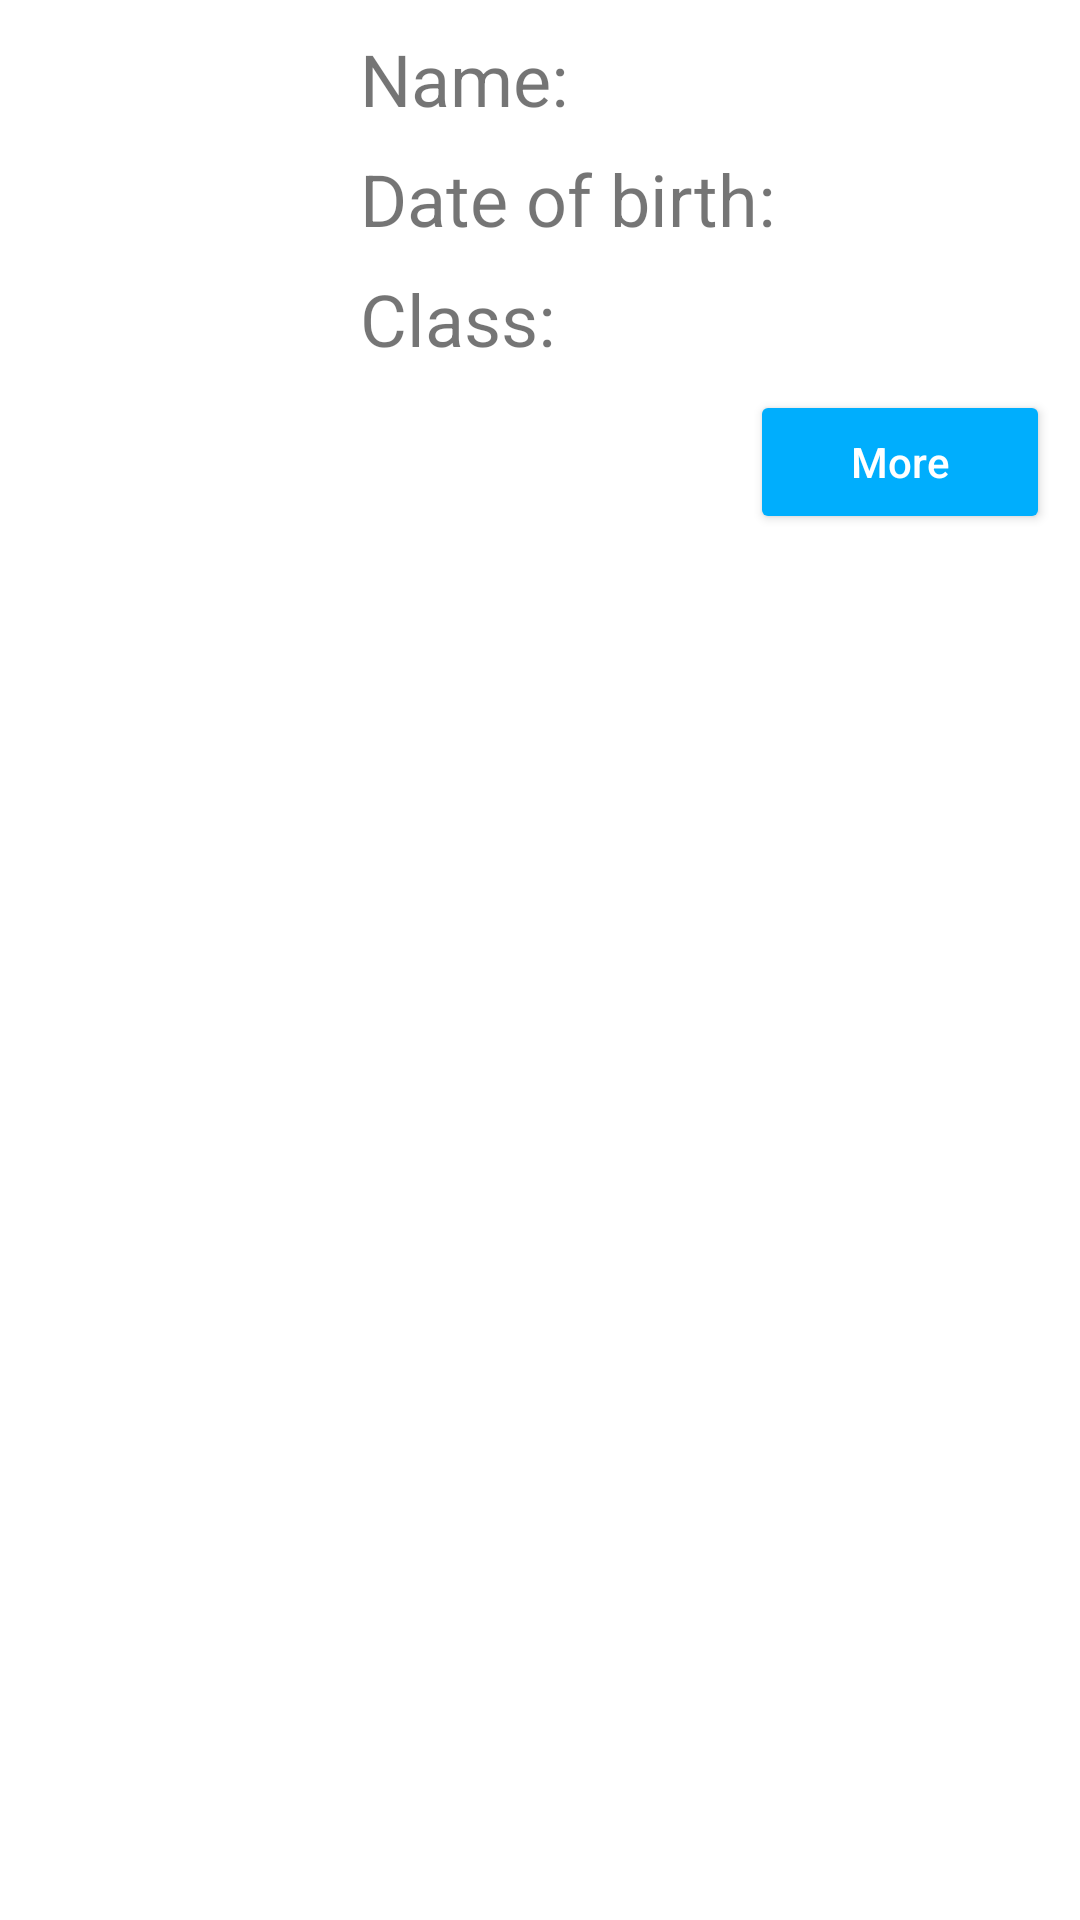

Layout XML and referenced resources for this Android screen:
<!-- AndroidManifest.xml: application theme Theme.Listview_test -->
<!-- res/layout/listview_item.xml -->
<?xml version="1.0" encoding="utf-8"?>
<LinearLayout xmlns:android="http://schemas.android.com/apk/res/android"
    xmlns:app="http://schemas.android.com/apk/res-auto"
    xmlns:tools="http://schemas.android.com/tools"
    android:layout_width="match_parent"
    android:layout_height="wrap_content"
    android:id="@+id/card"
    android:orientation="horizontal"
    android:background="@drawable/background_card"
    android:paddingLeft="10dp"
    android:paddingTop="10dp">
    <ImageView
        android:id="@+id/card_image"
        android:layout_width="100dp"
        android:layout_height="100dp"
        android:padding="10dp"/>
    <LinearLayout
        android:layout_weight="1"
        android:layout_width="wrap_content"
        android:layout_height="wrap_content"
        android:orientation="vertical"
        android:layout_marginLeft="10dp">
        <LinearLayout
            android:layout_width="wrap_content"
            android:layout_height="wrap_content"
            android:orientation="horizontal">
            <TextView
                android:layout_width="wrap_content"
                android:layout_height="40dp"
                android:text="Name:"
                android:textSize="24dp" />
            <TextView
                android:id="@+id/card_name"
                android:layout_width="wrap_content"
                android:layout_height="40dp"
                android:text=""
                android:textSize="24dp"
                android:layout_marginLeft="10dp"/>
        </LinearLayout>

        <LinearLayout
            android:layout_width="wrap_content"
            android:layout_height="wrap_content"
            android:orientation="horizontal">
            <TextView
                android:layout_width="wrap_content"
                android:layout_height="40dp"
                android:text="Date of birth:"
                android:textSize="24dp" />
            <TextView
                android:id="@+id/card_birth"
                android:layout_width="wrap_content"
                android:layout_height="40dp"
                android:text=""
                android:textSize="24dp"
                android:layout_marginLeft="10dp"/>
        </LinearLayout>

        <LinearLayout
            android:layout_width="wrap_content"
            android:layout_height="wrap_content"
            android:orientation="horizontal">
            <TextView
                android:layout_width="wrap_content"
                android:layout_height="40dp"
                android:text="Class:"
                android:textSize="24dp" />
            <TextView
                android:id="@+id/card_class"
                android:layout_width="wrap_content"
                android:layout_height="40dp"
                android:text=""
                android:textSize="24dp"
                android:layout_marginLeft="10dp"/>
        </LinearLayout>

        <androidx.appcompat.widget.AppCompatButton
            android:id="@+id/btnMore"
            android:layout_width="100dp"
            android:layout_height="48dp"
            android:layout_gravity="end"
            android:layout_marginRight="10dp"
            android:layout_marginBottom="10dp"
            android:backgroundTint="#00aefd"
            android:minHeight="48dp"
            android:text="More"
            android:textAllCaps="false"
            android:textColor="@color/white"
            android:textSize="14dp"
            tools:ignore="TextSizeCheck" />

    </LinearLayout>
</LinearLayout>
<!-- resources referenced by this layout -->
<resources>
  <color name="white">#FFFFFFFF</color>
  <style name="Theme.Listview_test" parent="Theme.MaterialComponents.DayNight.DarkActionBar">
          
          <item name="colorPrimary">@color/purple_500</item>
          <item name="colorPrimaryVariant">@color/purple_700</item>
          <item name="colorOnPrimary">@color/white</item>
          
          <item name="colorSecondary">@color/teal_200</item>
          <item name="colorSecondaryVariant">@color/teal_700</item>
          <item name="colorOnSecondary">@color/black</item>
          
          <item name="android:statusBarColor">?attr/colorPrimaryVariant</item>
          
      </style>
  <color name="purple_500">#FF6200EE</color>
  <color name="purple_700">#FF3700B3</color>
  <color name="teal_200">#FF03DAC5</color>
  <color name="teal_700">#FF018786</color>
  <color name="black">#FF000000</color>
</resources>
